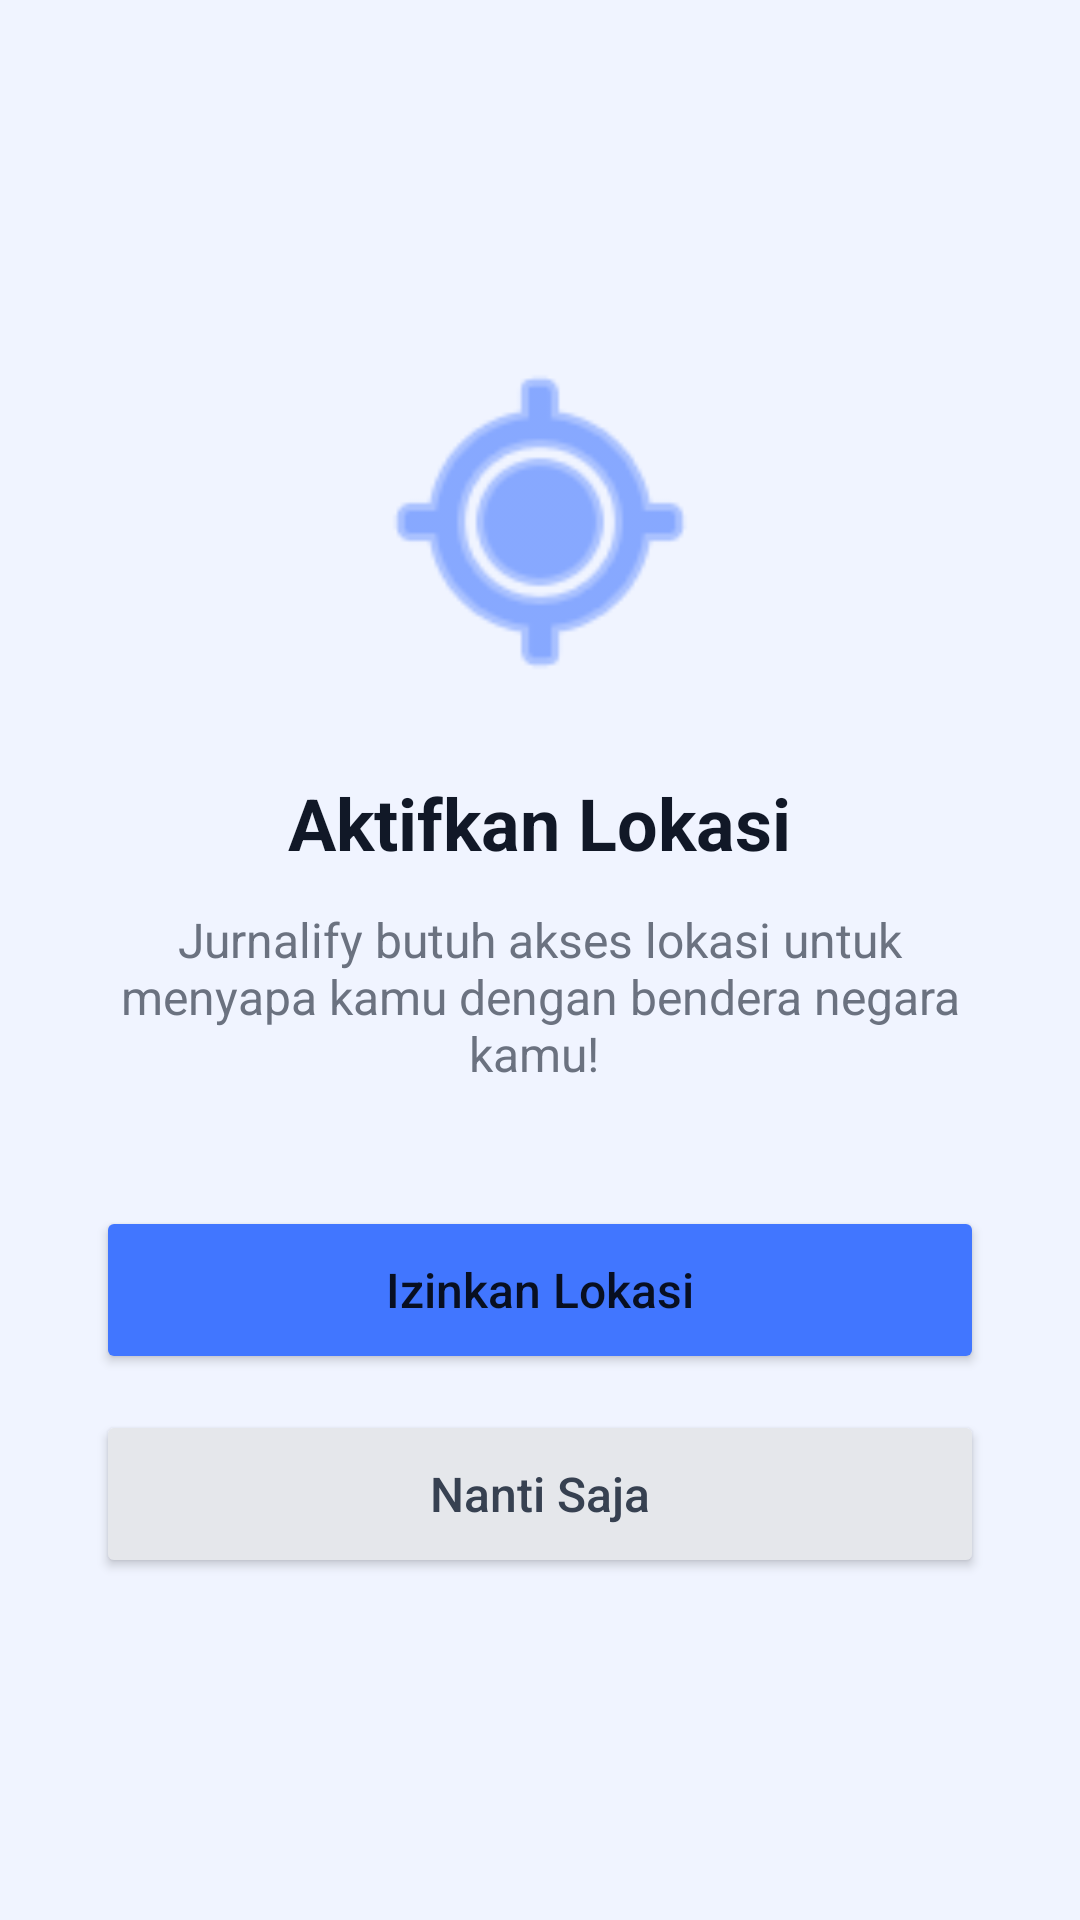

Write the Android layout XML for this screen, with the resource values it uses.
<!-- AndroidManifest.xml: activity theme Theme.AppCompat.Light.NoActionBar -->
<!-- res/layout/activity_location_permission.xml -->
<?xml version="1.0" encoding="utf-8"?>
<androidx.constraintlayout.widget.ConstraintLayout xmlns:android="http://schemas.android.com/apk/res/android"
    xmlns:app="http://schemas.android.com/apk/res-auto"
    android:layout_width="match_parent"
    android:layout_height="match_parent"
    android:background="#F0F4FF">

    <LinearLayout
        android:layout_width="match_parent"
        android:layout_height="wrap_content"
        android:gravity="center"
        android:orientation="vertical"
        android:padding="32dp"
        app:layout_constraintBottom_toBottomOf="parent"
        app:layout_constraintTop_toTopOf="parent">

        <ImageView
            android:layout_width="120dp"
            android:layout_height="120dp"
            android:src="@android:drawable/ic_menu_mylocation"
            app:tint="#4176FF" />

        <TextView
            android:layout_width="wrap_content"
            android:layout_height="wrap_content"
            android:layout_marginTop="24dp"
            android:text="Aktifkan Lokasi"
            android:textColor="#111827"
            android:textSize="24sp"
            android:textStyle="bold" />

        <TextView
            android:layout_width="wrap_content"
            android:layout_height="wrap_content"
            android:layout_marginTop="12dp"
            android:gravity="center"
            android:text="Jurnalify butuh akses lokasi untuk menyapa kamu dengan bendera negara kamu! "
            android:textColor="#6B7280"
            android:textSize="16sp" />

        <Button
            android:id="@+id/btnAllowLocation"
            android:layout_width="match_parent"
            android:layout_height="56dp"
            android:layout_marginTop="40dp"
            android:backgroundTint="#4176FF"
            android:text="Izinkan Lokasi"
            android:textAllCaps="false"
            android:textSize="16sp"
            app:cornerRadius="16dp" />

        <Button
            android:id="@+id/btnDenyLocation"
            android:layout_width="match_parent"
            android:layout_height="56dp"
            android:layout_marginTop="12dp"
            android:backgroundTint="#E5E7EB"
            android:text="Nanti Saja"
            android:textAllCaps="false"
            android:textColor="#374151"
            android:textSize="16sp"
            app:cornerRadius="16dp" />

    </LinearLayout>

</androidx.constraintlayout.widget.ConstraintLayout>
<!-- resources referenced by this layout -->
<resources>

</resources>
